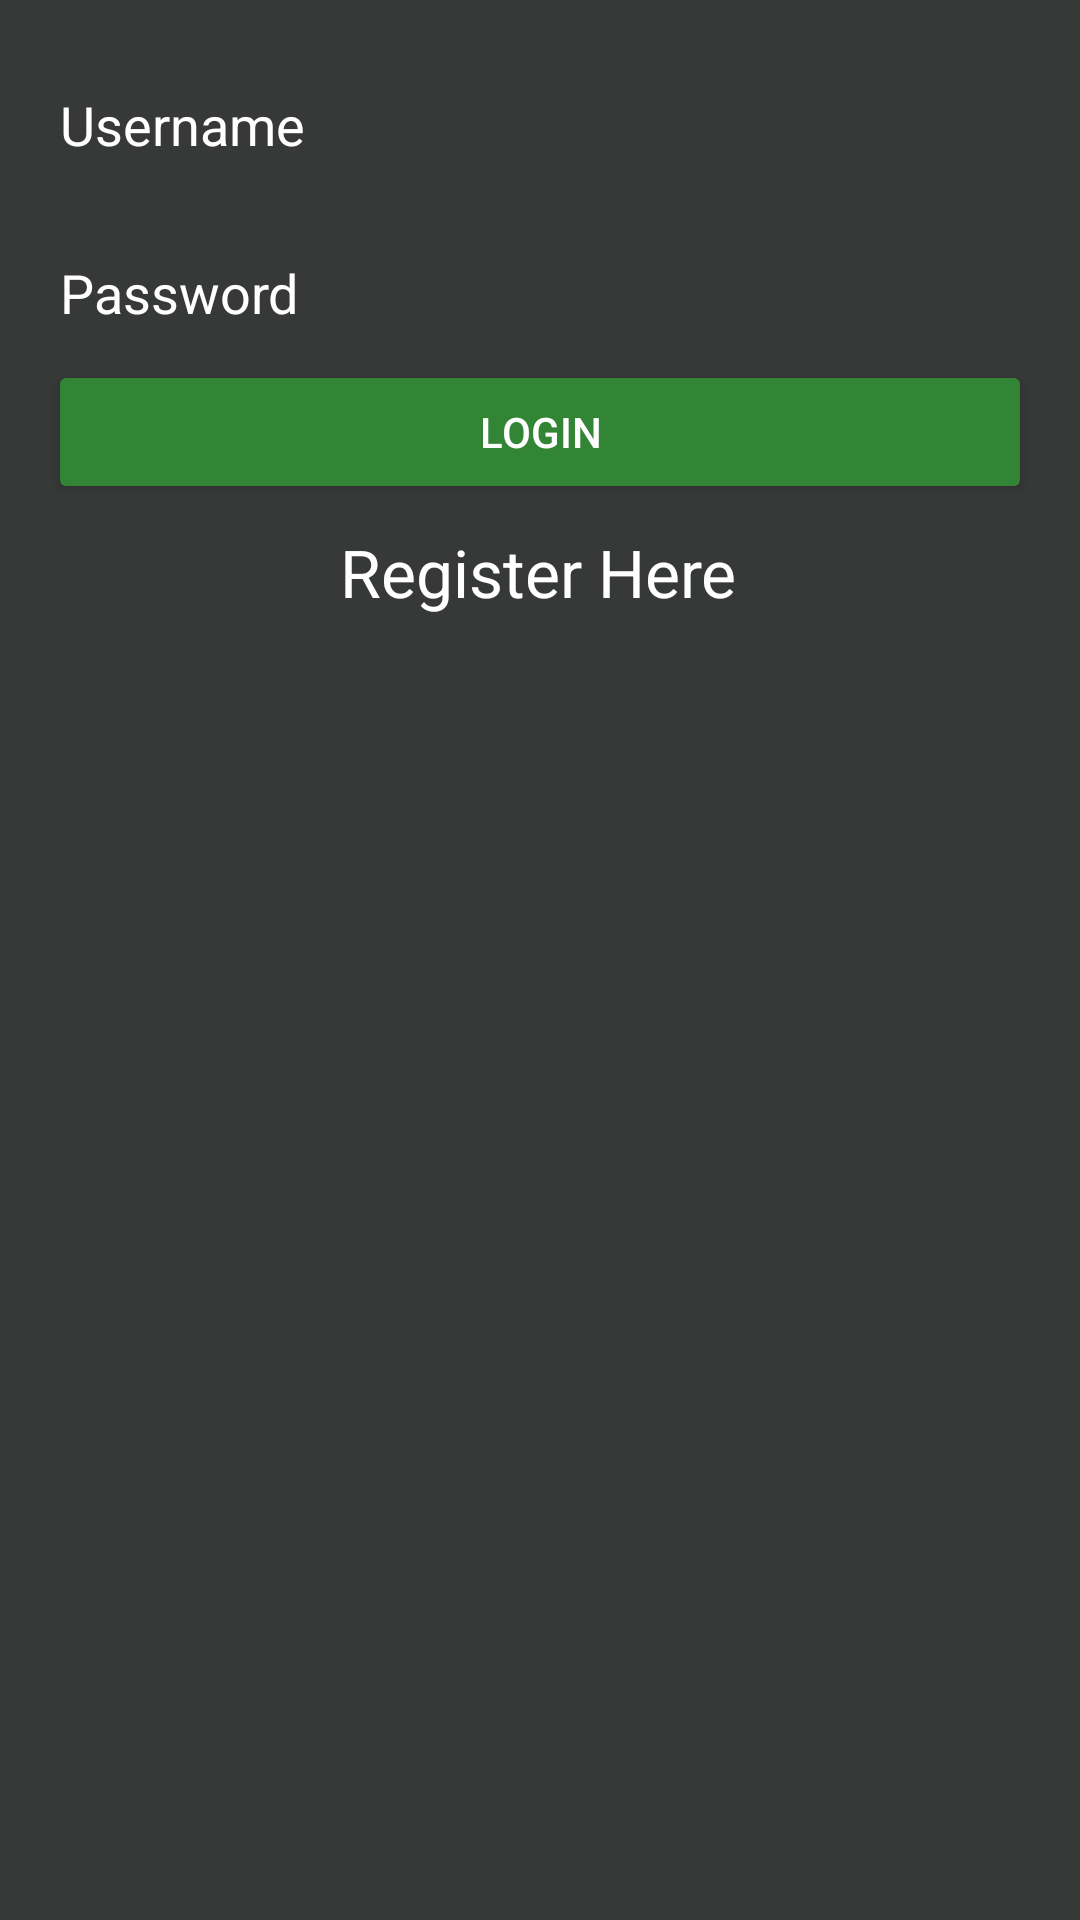

Write the Android layout XML for this screen, with the resource values it uses.
<!-- AndroidManifest.xml: application theme AppTheme -->
<!-- res/layout/activity_login.xml -->
<?xml version="1.0" encoding="utf-8"?>
<android.support.constraint.ConstraintLayout xmlns:android="http://schemas.android.com/apk/res/android"
    xmlns:app="http://schemas.android.com/apk/res-auto"
    xmlns:tools="http://schemas.android.com/tools"
    android:layout_width="match_parent"
    android:layout_height="match_parent"
    tools:context="com.quizgame.triviamaker.UserAreaActivity">

    <EditText
        android:id="@+id/etUsername"
        android:layout_width="0dp"
        android:layout_height="48dp"
        android:layout_marginLeft="16dp"
        android:layout_marginRight="16dp"
        android:layout_marginTop="16dp"
        android:ems="10"
        android:hint="Username"
        android:inputType="textPersonName"
        app:layout_constraintHorizontal_bias="0.489"
        app:layout_constraintLeft_toLeftOf="parent"
        app:layout_constraintRight_toRightOf="parent"
        app:layout_constraintTop_toTopOf="parent"
        android:layout_marginStart="16dp"
        android:layout_marginEnd="16dp" />

    <EditText
        android:id="@+id/etPassword"
        android:layout_width="0dp"
        android:layout_height="48dp"
        android:layout_marginLeft="16dp"
        android:layout_marginRight="16dp"
        android:layout_marginTop="8dp"
        android:ems="10"
        android:hint="Password"
        android:inputType="textPassword"
        app:layout_constraintHorizontal_bias="0.489"
        app:layout_constraintLeft_toLeftOf="parent"
        app:layout_constraintRight_toRightOf="parent"
        app:layout_constraintTop_toBottomOf="@+id/etUsername"
        android:layout_marginStart="16dp"
        android:layout_marginEnd="16dp" />

    <Button
        android:id="@+id/bLogin"
        android:layout_width="0dp"
        android:layout_height="48dp"
        android:layout_marginLeft="16dp"
        android:layout_marginRight="16dp"
        android:text="Login"
        app:layout_constraintHorizontal_bias="0.489"
        app:layout_constraintLeft_toLeftOf="parent"
        app:layout_constraintRight_toRightOf="parent"
        app:layout_constraintTop_toBottomOf="@+id/etPassword"
        android:layout_marginStart="16dp"
        android:layout_marginEnd="16dp" />

    <TextView
        android:id="@+id/tvRegisterHere"
        android:layout_width="wrap_content"
        android:layout_height="wrap_content"
        android:layout_marginTop="8dp"
        android:text="Register Here"
        android:textAppearance="@style/TextAppearance.AppCompat.Large"
        app:layout_constraintHorizontal_bias="0.498"
        app:layout_constraintLeft_toLeftOf="parent"
        app:layout_constraintRight_toRightOf="parent"
        app:layout_constraintTop_toBottomOf="@+id/bLogin"
        tools:text="Register Here" />
</android.support.constraint.ConstraintLayout>
<!-- resources referenced by this layout -->
<resources>
  <style name="AppTheme" parent="Theme.AppCompat.Light.DarkActionBar">
          
          <item name="colorPrimary">@color/colorPrimary</item>
          <item name="colorPrimaryDark">@color/colorPrimaryDark</item>
          <item name="colorAccent">@color/colorAccent</item>
          <item name="android:colorBackground">@color/colorPrimaryDark</item>
          <item name="android:textColorPrimary">@android:color/background_light</item>
          <item name="android:colorForeground">@android:color/background_light</item>
          <item name="android:textColorPrimaryInverse">@color/colorPrimaryDark</item>
          <item name="android:textColorSecondary">@color/colorPrimaryDark</item>
          <item name="android:textColorSecondaryInverse">@color/colorPrimaryDark</item>
          <item name="android:buttonTint">@color/colorPrimary</item>
          <item name="android:colorButtonNormal">@color/colorPrimary</item>
          <item name="android:editTextColor">@android:color/background_light</item>
          <item name="android:textColorHint">@android:color/background_light</item>
          <item name="android:textColor">@android:color/background_light</item>
      </style>
  <color name="colorPrimary">#328535</color>
  <color name="colorPrimaryDark">#373938</color>
  <color name="colorAccent">#ed6803</color>
</resources>
